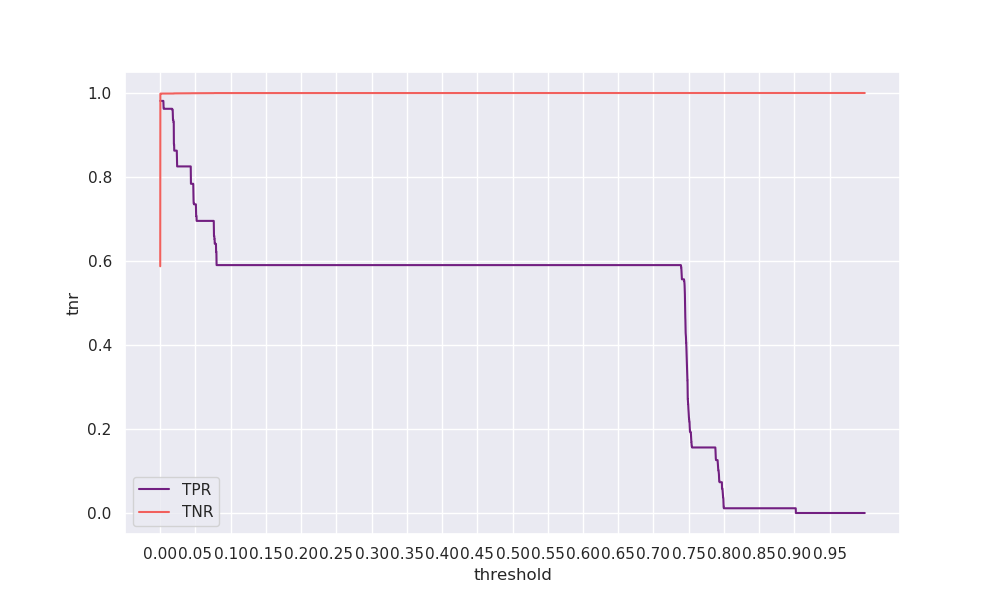

Source data for this figure (header and first rows):
threshold, tpr, tnr, geometric_mean, arithmetic_mean
0.0, 0.9812, 0.5875, 0.7592, 0.7843
0.0001, 0.9812, 0.9966, 0.9889, 0.9889
0.0002, 0.9812, 0.9982, 0.9897, 0.9897
0.0003, 0.9812, 0.9983, 0.9897, 0.9898
0.0004, 0.9812, 0.9985, 0.9898, 0.9898
0.0005, 0.9812, 0.9985, 0.9898, 0.9899
0.0006, 0.9812, 0.9986, 0.9898, 0.9899
0.0007, 0.9812, 0.9986, 0.9899, 0.9899
0.0008, 0.9812, 0.9986, 0.9899, 0.9899
0.0009, 0.9812, 0.9986, 0.9899, 0.9899
0.001, 0.9812, 0.9986, 0.9899, 0.9899
0.0011, 0.9812, 0.9986, 0.9899, 0.9899
0.0012, 0.9812, 0.9986, 0.9899, 0.9899
0.0013, 0.9812, 0.9986, 0.9899, 0.9899
0.0014, 0.9812, 0.9986, 0.9899, 0.9899
0.0015, 0.9812, 0.9986, 0.9899, 0.9899
0.0016, 0.9812, 0.9986, 0.9899, 0.9899
0.0017, 0.9812, 0.9986, 0.9899, 0.9899
0.0018, 0.9812, 0.9986, 0.9899, 0.9899
0.0019, 0.9812, 0.9986, 0.9899, 0.9899
0.002, 0.9812, 0.9986, 0.9899, 0.9899
0.0021, 0.9812, 0.9986, 0.9899, 0.9899
0.0022, 0.9812, 0.9986, 0.9899, 0.9899
0.0023, 0.9812, 0.9986, 0.9899, 0.9899
0.0024, 0.9812, 0.9986, 0.9899, 0.9899
0.0025, 0.9812, 0.9986, 0.9899, 0.9899
0.0026, 0.9812, 0.9987, 0.9899, 0.9899
0.0027, 0.9812, 0.9987, 0.9899, 0.9899
0.0028, 0.9812, 0.9987, 0.9899, 0.9899
0.0029, 0.9812, 0.9987, 0.9899, 0.9899
0.003, 0.9812, 0.9987, 0.9899, 0.9899
0.0031, 0.9812, 0.9987, 0.9899, 0.9899
0.0032, 0.9812, 0.9987, 0.9899, 0.9899
0.0033, 0.9812, 0.9987, 0.9899, 0.9899
0.0034, 0.9812, 0.9987, 0.9899, 0.9899
0.0035, 0.9812, 0.9987, 0.9899, 0.9899
0.0036, 0.9812, 0.9987, 0.9899, 0.9899
0.0037, 0.9812, 0.9987, 0.9899, 0.9899
0.0038, 0.9812, 0.9987, 0.9899, 0.9899
0.0039, 0.9812, 0.9987, 0.9899, 0.9899
0.004, 0.9812, 0.9987, 0.9899, 0.9899
0.0041, 0.9812, 0.9987, 0.9899, 0.9899
0.0042, 0.9812, 0.9987, 0.9899, 0.9899
0.0043, 0.9812, 0.9987, 0.9899, 0.9899
0.0044, 0.9812, 0.9987, 0.9899, 0.9899
0.0045, 0.9793, 0.9987, 0.9889, 0.989
0.0046, 0.9718, 0.9987, 0.9851, 0.9852
0.0047, 0.9662, 0.9987, 0.9823, 0.9824
0.0048, 0.9643, 0.9987, 0.9813, 0.9815
0.0049, 0.9624, 0.9987, 0.9804, 0.9805
0.005, 0.9624, 0.9987, 0.9804, 0.9805
0.0051, 0.9624, 0.9987, 0.9804, 0.9805
0.0052, 0.9624, 0.9987, 0.9804, 0.9805
0.0053, 0.9624, 0.9987, 0.9804, 0.9805
0.0054, 0.9624, 0.9987, 0.9804, 0.9805
0.0055, 0.9624, 0.9987, 0.9804, 0.9805
0.0056, 0.9624, 0.9987, 0.9804, 0.9805
0.0057, 0.9624, 0.9987, 0.9804, 0.9805
0.0058, 0.9624, 0.9987, 0.9804, 0.9805
0.0059, 0.9624, 0.9987, 0.9804, 0.9805
... 9,940 more rows
